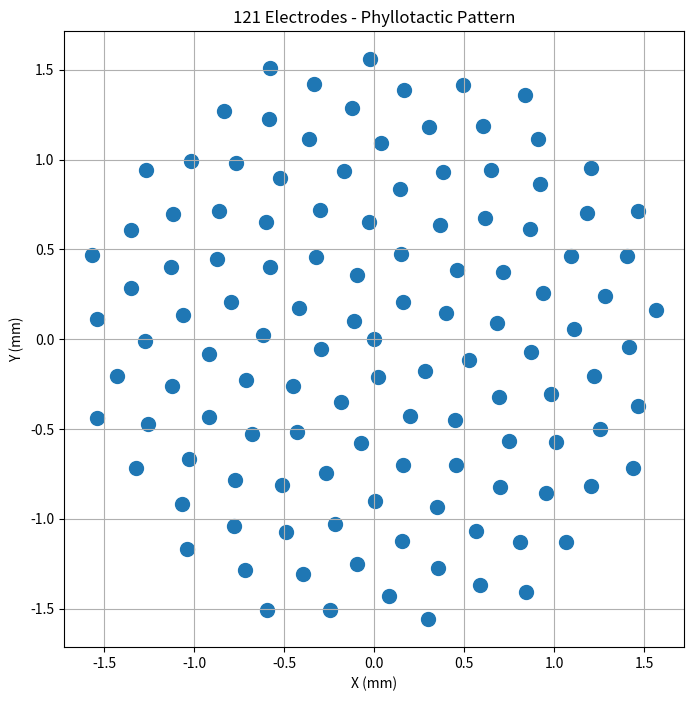

Reproduce this figure in Python.
"""
Simulation-based; empirical validation required per PPA filed Jan 21, 2026.
PPA: "Phyllotactic Multi-Domain System for Neural Interfaces, Wireless Communications, and Cryptographic Security"
"""
import numpy as np
import matplotlib.pyplot as plt


def toy_electrode_array(n_electrodes: int, spacing_scale: float = 1.0, angle_deg: float = 137.0):
    """
    Generic phyllotactic electrode placement demo.
    
    Educational toy – NOT real PNM geometry.
    """
    indices = np.arange(n_electrodes)
    r = spacing_scale * np.sqrt(indices)
    theta = np.deg2rad(indices * angle_deg)
    
    x = r * np.cos(theta)
    y = r * np.sin(theta)
    return np.column_stack([x, y])


if __name__ == "__main__":
    # Generate 121 electrodes
    positions = toy_electrode_array(121, spacing_scale=0.15, angle_deg=137.508)

    # Print results
    print("Number of electrodes:", len(positions))
    print("First 5 electrode positions (x, y):")
    print(positions[:5])

    # Make plot
    plt.figure(figsize=(8, 8))
    plt.scatter(positions[:, 0], positions[:, 1], s=100)
    plt.xlabel('X (mm)')
    plt.ylabel('Y (mm)') 
    plt.title('121 Electrodes - Phyllotactic Pattern')
    plt.axis('equal')
    plt.grid(True)
    plt.show()
